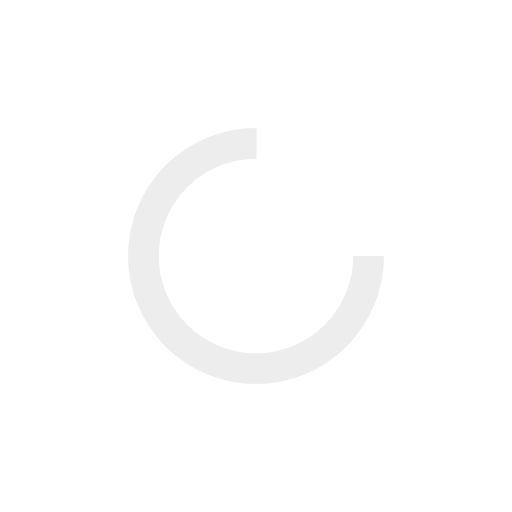
t = 0.00 s
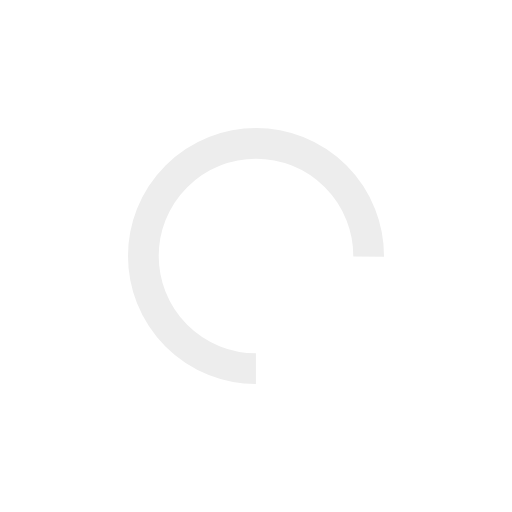
t = 0.34 s
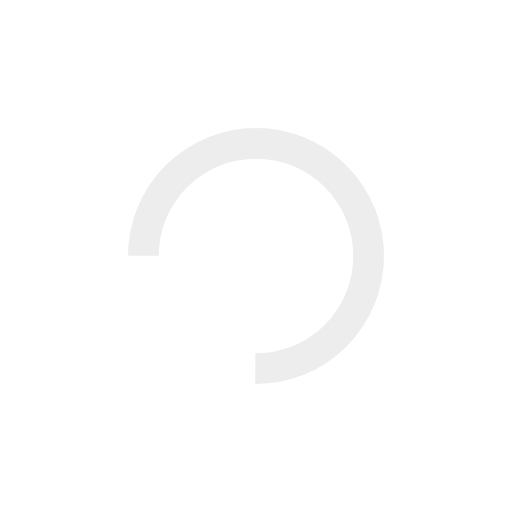
t = 0.68 s
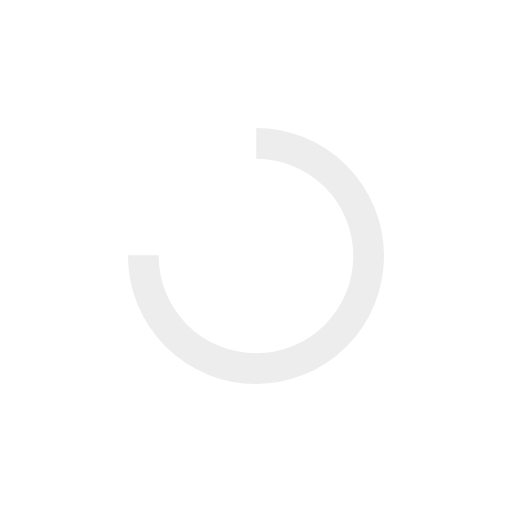
t = 1.01 s

The animated SVG that drew these frames (rendered in a browser with its animation timeline set to each time). Animation: 1 SMIL element (animateTransform=1); one cycle of 1.35 s, repeats indefinitely.

<?xml version="1.0" encoding="utf-8"?>
<svg xmlns="http://www.w3.org/2000/svg" xmlns:xlink="http://www.w3.org/1999/xlink" style="margin: auto; background: none; display: block; shape-rendering: auto;" width="111px" height="111px" viewBox="0 0 100 100" preserveAspectRatio="xMidYMid">
<circle cx="50" cy="50" fill="none" stroke="#EDEDED" stroke-width="6" r="22" stroke-dasharray="103.67255756846316 36.55751918948772">
  <animateTransform attributeName="transform" type="rotate" repeatCount="indefinite" dur="1.3513513513513513s" values="0 50 50;360 50 50" keyTimes="0;1"></animateTransform>
</circle>
<!-- [ldio] generated by https://loading.io/ --></svg>
